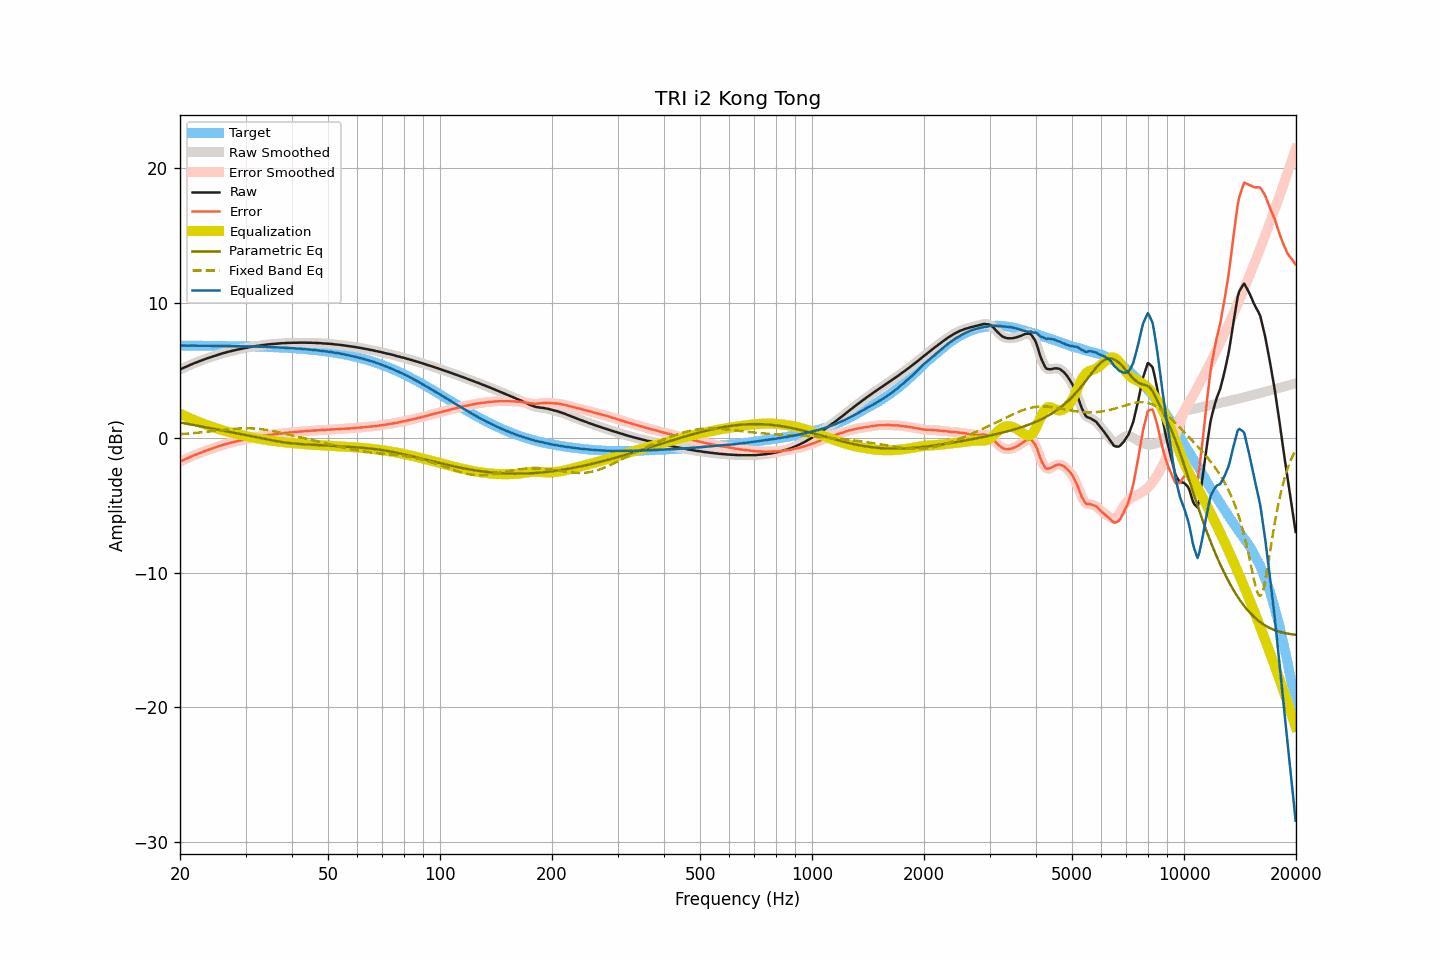

The data file committed next to this chart (first rows):
frequency, raw, smoothed, error, error_smoothed, equalization, parametric_eq, fixed_band_eq, equalized_raw, equalized_smoothed, target
20.00, 5.06, 5.06, -1.77, -1.77, 1.77, 1.13, 0.26, 6.83, 6.83, 6.83
20.20, 5.11, 5.11, -1.72, -1.72, 1.72, 1.11, 0.27, 6.83, 6.83, 6.83
20.40, 5.17, 5.16, -1.66, -1.66, 1.66, 1.08, 0.27, 6.83, 6.83, 6.83
20.61, 5.22, 5.22, -1.61, -1.61, 1.61, 1.06, 0.28, 6.82, 6.82, 6.83
20.81, 5.27, 5.27, -1.56, -1.56, 1.55, 1.04, 0.29, 6.82, 6.82, 6.83
21.02, 5.32, 5.32, -1.51, -1.50, 1.50, 1.02, 0.30, 6.82, 6.82, 6.83
21.23, 5.38, 5.38, -1.45, -1.45, 1.45, 0.99, 0.31, 6.83, 6.82, 6.82
21.44, 5.43, 5.43, -1.39, -1.39, 1.40, 0.97, 0.32, 6.83, 6.83, 6.82
21.66, 5.48, 5.48, -1.34, -1.34, 1.35, 0.95, 0.33, 6.82, 6.83, 6.82
21.87, 5.53, 5.53, -1.29, -1.30, 1.30, 0.93, 0.34, 6.83, 6.82, 6.82
22.09, 5.57, 5.57, -1.25, -1.25, 1.25, 0.90, 0.36, 6.82, 6.82, 6.82
22.31, 5.62, 5.62, -1.20, -1.20, 1.20, 0.88, 0.37, 6.82, 6.82, 6.82
22.54, 5.67, 5.67, -1.15, -1.15, 1.15, 0.86, 0.38, 6.82, 6.82, 6.82
22.76, 5.71, 5.71, -1.11, -1.11, 1.11, 0.84, 0.39, 6.82, 6.82, 6.82
22.99, 5.76, 5.76, -1.06, -1.06, 1.06, 0.81, 0.40, 6.82, 6.82, 6.82
23.22, 5.80, 5.80, -1.02, -1.01, 1.02, 0.79, 0.42, 6.81, 6.82, 6.82
23.45, 5.85, 5.85, -0.97, -0.97, 0.97, 0.77, 0.43, 6.82, 6.82, 6.82
23.69, 5.89, 5.89, -0.93, -0.93, 0.93, 0.75, 0.44, 6.82, 6.82, 6.81
23.92, 5.93, 5.93, -0.88, -0.88, 0.88, 0.72, 0.46, 6.81, 6.81, 6.81
24.16, 5.97, 5.97, -0.84, -0.84, 0.84, 0.70, 0.47, 6.81, 6.81, 6.81
24.40, 6.01, 6.01, -0.80, -0.80, 0.80, 0.68, 0.48, 6.81, 6.81, 6.81
24.65, 6.05, 6.05, -0.76, -0.76, 0.76, 0.66, 0.50, 6.81, 6.81, 6.81
24.89, 6.09, 6.09, -0.72, -0.72, 0.72, 0.63, 0.51, 6.81, 6.81, 6.81
25.14, 6.13, 6.13, -0.68, -0.68, 0.68, 0.61, 0.52, 6.81, 6.81, 6.81
25.39, 6.17, 6.17, -0.64, -0.64, 0.64, 0.59, 0.54, 6.81, 6.81, 6.81
25.65, 6.20, 6.20, -0.61, -0.60, 0.60, 0.56, 0.55, 6.80, 6.80, 6.80
25.91, 6.24, 6.24, -0.56, -0.57, 0.56, 0.54, 0.57, 6.80, 6.80, 6.80
26.16, 6.27, 6.27, -0.53, -0.53, 0.53, 0.52, 0.58, 6.80, 6.80, 6.80
26.43, 6.31, 6.31, -0.49, -0.49, 0.49, 0.49, 0.59, 6.80, 6.80, 6.80
26.69, 6.34, 6.34, -0.46, -0.46, 0.46, 0.47, 0.60, 6.80, 6.80, 6.80
26.96, 6.37, 6.37, -0.43, -0.43, 0.43, 0.45, 0.62, 6.80, 6.80, 6.80
27.23, 6.40, 6.40, -0.40, -0.39, 0.40, 0.43, 0.63, 6.79, 6.80, 6.79
27.50, 6.43, 6.43, -0.36, -0.36, 0.36, 0.40, 0.64, 6.79, 6.79, 6.79
27.77, 6.46, 6.46, -0.33, -0.33, 0.33, 0.38, 0.65, 6.79, 6.79, 6.79
28.05, 6.48, 6.48, -0.31, -0.30, 0.30, 0.36, 0.66, 6.78, 6.79, 6.79
28.33, 6.51, 6.51, -0.28, -0.28, 0.28, 0.33, 0.67, 6.79, 6.79, 6.79
28.62, 6.54, 6.54, -0.25, -0.25, 0.25, 0.31, 0.68, 6.79, 6.78, 6.78
28.90, 6.56, 6.56, -0.22, -0.22, 0.22, 0.29, 0.68, 6.78, 6.78, 6.78
29.19, 6.59, 6.59, -0.19, -0.19, 0.19, 0.26, 0.69, 6.78, 6.78, 6.78
29.48, 6.61, 6.61, -0.17, -0.16, 0.17, 0.24, 0.69, 6.77, 6.78, 6.78
29.78, 6.64, 6.64, -0.14, -0.14, 0.14, 0.21, 0.69, 6.78, 6.77, 6.77
30.08, 6.66, 6.66, -0.11, -0.11, 0.11, 0.19, 0.70, 6.77, 6.77, 6.77
30.38, 6.68, 6.68, -0.09, -0.09, 0.09, 0.17, 0.70, 6.76, 6.77, 6.77
30.68, 6.71, 6.71, -0.06, -0.06, 0.06, 0.14, 0.69, 6.77, 6.77, 6.77
30.99, 6.73, 6.73, -0.03, -0.03, 0.04, 0.12, 0.69, 6.76, 6.76, 6.76
31.30, 6.75, 6.75, -0.01, -0.01, 0.01, 0.09, 0.68, 6.76, 6.76, 6.76
31.61, 6.77, 6.77, 0.01, 0.01, -0.01, 0.07, 0.68, 6.76, 6.76, 6.76
31.93, 6.79, 6.79, 0.03, 0.03, -0.03, 0.05, 0.67, 6.75, 6.75, 6.75
32.24, 6.81, 6.81, 0.06, 0.06, -0.06, 0.02, 0.66, 6.75, 6.75, 6.75
32.57, 6.82, 6.82, 0.07, 0.08, -0.08, -0.00, 0.65, 6.74, 6.75, 6.75
32.89, 6.84, 6.84, 0.10, 0.10, -0.10, -0.03, 0.64, 6.74, 6.74, 6.74
33.22, 6.86, 6.86, 0.12, 0.12, -0.12, -0.05, 0.62, 6.74, 6.74, 6.74
33.55, 6.87, 6.87, 0.13, 0.14, -0.14, -0.08, 0.61, 6.73, 6.74, 6.74
33.89, 6.89, 6.89, 0.16, 0.16, -0.16, -0.10, 0.59, 6.73, 6.73, 6.73
34.23, 6.90, 6.90, 0.17, 0.17, -0.17, -0.12, 0.57, 6.73, 6.73, 6.73
34.57, 6.92, 6.92, 0.20, 0.19, -0.19, -0.15, 0.55, 6.73, 6.73, 6.72
34.92, 6.93, 6.93, 0.21, 0.21, -0.21, -0.17, 0.53, 6.72, 6.72, 6.72
35.27, 6.94, 6.94, 0.23, 0.23, -0.23, -0.19, 0.51, 6.71, 6.71, 6.71
35.62, 6.95, 6.95, 0.24, 0.24, -0.24, -0.22, 0.49, 6.71, 6.71, 6.71
35.97, 6.96, 6.96, 0.26, 0.26, -0.26, -0.24, 0.46, 6.70, 6.70, 6.70
... 635 more rows
